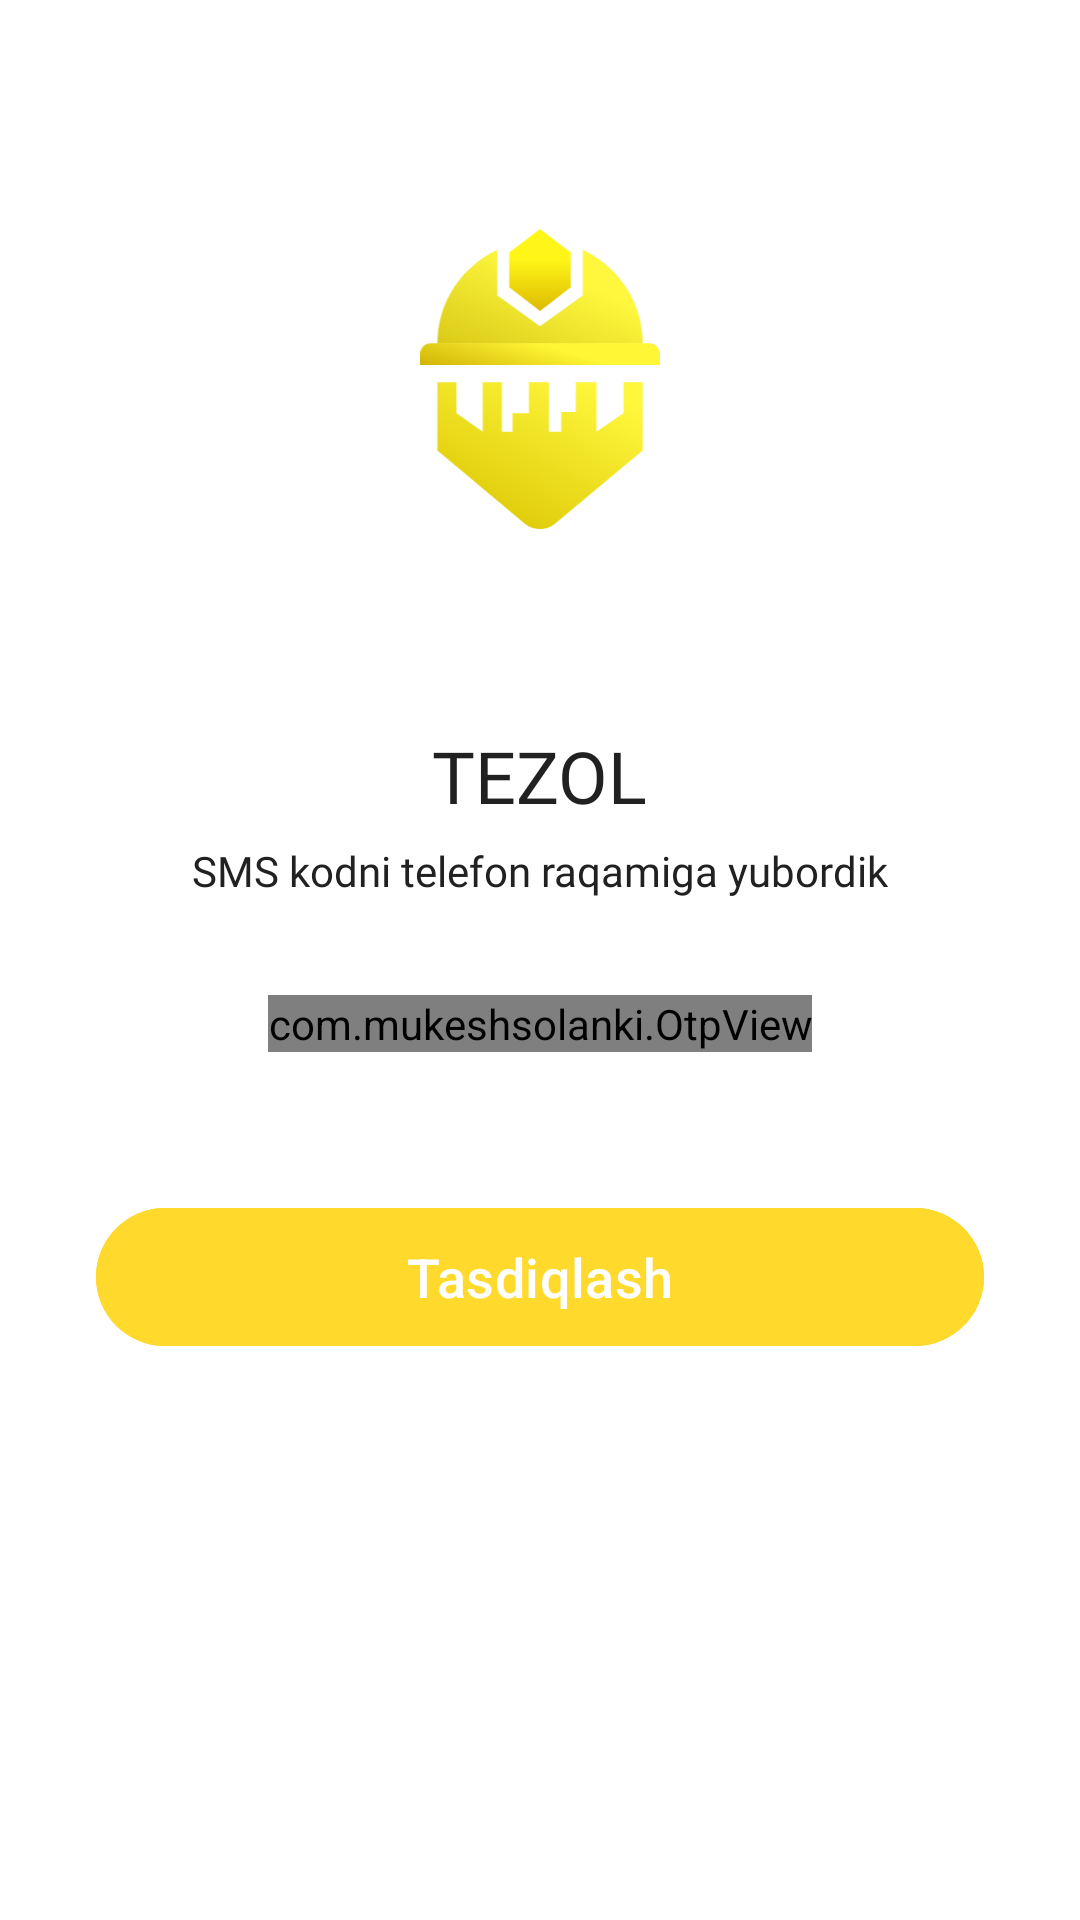

Android layout source for this screen:
<!-- AndroidManifest.xml: application theme Theme.Karvon -->
<!-- res/layout/fragment_number_confirm.xml -->
<?xml version="1.0" encoding="utf-8"?>
<androidx.constraintlayout.widget.ConstraintLayout xmlns:android="http://schemas.android.com/apk/res/android"
    xmlns:app="http://schemas.android.com/apk/res-auto"
    xmlns:tools="http://schemas.android.com/tools"
    android:layout_width="match_parent"
    android:layout_height="match_parent"
    android:background="@color/white"
    android:orientation="vertical"
    android:padding="16dp"
    tools:context=".presentation.login.NumberConfirmFragment">

    <LinearLayout
        android:layout_width="match_parent"
        android:layout_height="wrap_content"
        android:orientation="vertical"
        app:layout_constraintBottom_toBottomOf="parent"
        app:layout_constraintEnd_toEndOf="parent"
        app:layout_constraintStart_toStartOf="parent"
        app:layout_constraintTop_toTopOf="parent"
        app:layout_constraintVertical_bias="0.26">

        <ImageView
            android:layout_width="80dp"
            android:layout_height="100dp"
            android:layout_gravity="center_horizontal"
            android:contentDescription="@null"
            android:src="@drawable/app_logo" />


        <com.google.android.material.textview.MaterialTextView
            android:layout_width="wrap_content"
            android:layout_height="wrap_content"
            android:layout_gravity="center_horizontal"
            android:layout_marginTop="66dp"
            android:fontFamily="@font/lato_bold"
            android:text="TEZOL"
            android:textColor="@color/black_text_color"
            android:textSize="24sp" />

        <com.google.android.material.textview.MaterialTextView
            android:layout_width="wrap_content"
            android:layout_height="wrap_content"
            android:layout_gravity="center_horizontal"
            android:layout_marginTop="6dp"
            android:fontFamily="@font/lato_regular"
            android:text="SMS kodni telefon raqamiga yubordik"
            android:textColor="@color/black_text_color"
            android:textSize="14sp" />

        <com.mukeshsolanki.OtpView
            android:id="@+id/otp_view"
            android:layout_width="wrap_content"
            android:layout_height="wrap_content"
            android:layout_gravity="center_horizontal"
            android:layout_marginVertical="32dp"
            android:cursorVisible="false"
            android:focusableInTouchMode="true"
            android:gravity="center_horizontal"
            android:hint="*"
            android:inputType="number"
            android:itemBackground="@drawable/bc_ping"
            android:textAllCaps="true"
            android:textColor="@color/black_text_color"
            app:OtpHideLineWhenFilled="true"
            app:OtpItemCount="5"
            app:OtpItemHeight="64dp"
            app:OtpItemRadius="16dp"
            app:OtpItemSpacing="12dp"
            app:OtpItemWidth="56dp"
            app:OtpLineColor="@color/gray_color"
            app:OtpState_filled="true"
            app:OtpViewType="rectangle" />


        <com.google.android.material.button.MaterialButton
            android:id="@+id/confirm_button"
            android:layout_width="match_parent"
            android:layout_height="54dp"
            android:layout_marginHorizontal="16dp"
            android:layout_marginTop="16dp"
            android:backgroundTint="@color/main_color"
            android:text="@string/confirm"
            android:textColor="@color/white"
            android:textSize="18sp"
            app:cornerRadius="100dp" />

        <com.google.android.material.button.MaterialButton
            android:id="@+id/resentCode"
            android:layout_width="match_parent"
            android:layout_height="54dp"
            android:layout_marginHorizontal="16dp"
            android:layout_marginTop="16dp"
            android:backgroundTint="@color/gray_color"
            android:text="Kodni qayta yuborish 01:00"
            android:textColor="@color/black_text_color"
            android:textSize="18sp"
            android:visibility="gone"
            app:cornerRadius="100dp" />
    </LinearLayout>



</androidx.constraintlayout.widget.ConstraintLayout>
<!-- resources referenced by this layout -->
<resources>
  <color name="black_text_color">#212121</color>
  <color name="gray_color">#ADADAD</color>
  <color name="main_color">#FFD92B</color>
  <color name="white">#FFFFFFFF</color>
  <!-- drawable app_logo: vector/xml drawable (drawable, 2668 chars, omitted) -->
  <!-- drawable bc_ping (drawable) -->
  <?xml version="1.0" encoding="utf-8"?>
  <shape xmlns:android="http://schemas.android.com/apk/res/android"
      android:shape="line">
  
      <solid android:color="@color/gray_color" />
      <padding
          android:left="32dp"
          android:right="32dp" />
      <corners android:radius="16dp" />
  </shape>
  <string name="confirm">Tasdiqlash</string>
  <style name="Theme.Karvon" parent="Base.Theme.Karvon" />
  <style name="Base.Theme.Karvon" parent="Theme.Material3.DayNight.NoActionBar">
          
          
          <item name="android:statusBarColor">@color/status_bar_color</item>
  
      </style>
  <color name="status_bar_color">#1C1C1C</color>
</resources>
